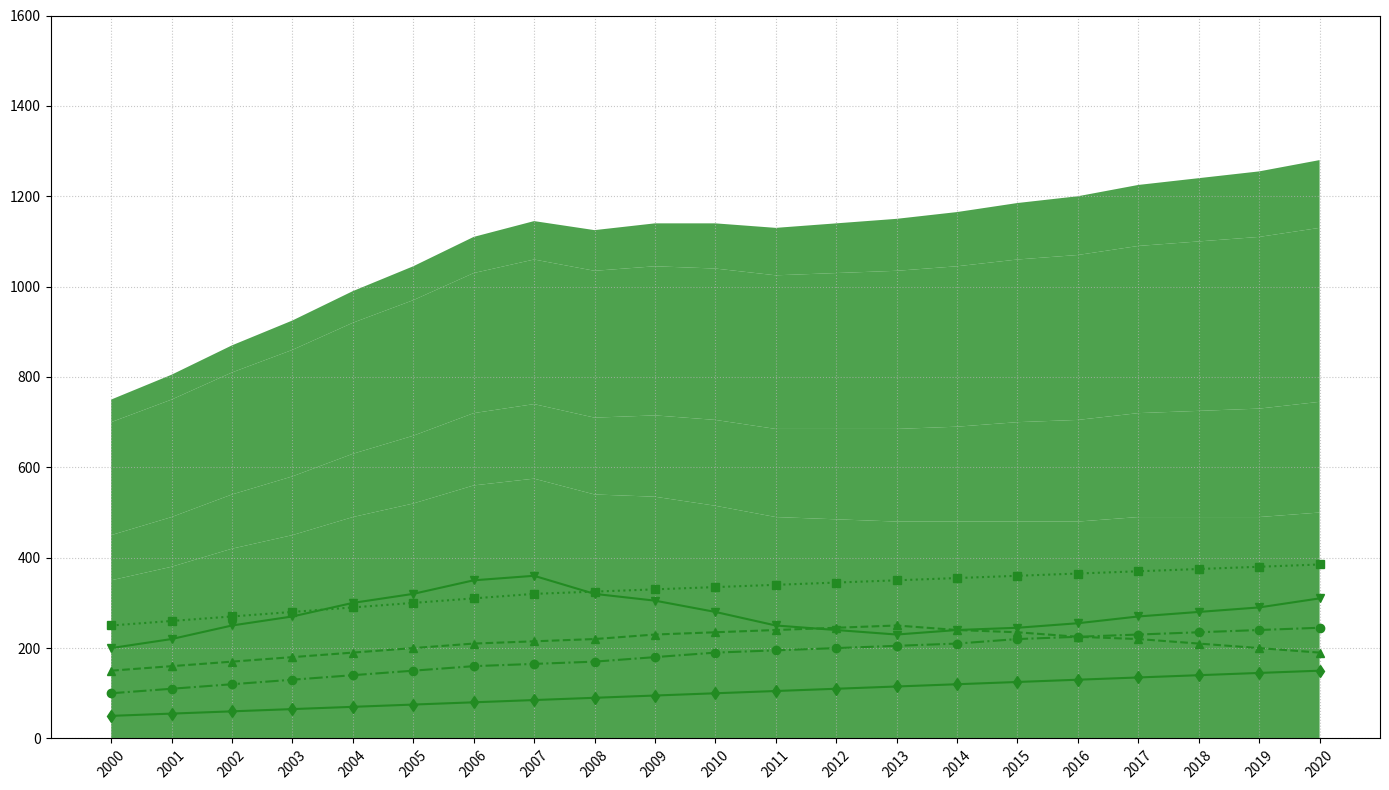

Write Python code to recreate this figure.
import matplotlib.pyplot as plt
import numpy as np

years = np.arange(2000, 2021)
coniferous_forest = [200, 220, 250, 270, 300, 320, 350, 360, 320, 305, 280, 250, 240, 230, 240, 245, 255, 270, 280, 290, 310]
deciduous_forest = [150, 160, 170, 180, 190, 200, 210, 215, 220, 230, 235, 240, 245, 250, 240, 235, 225, 220, 210, 200, 190]
mixed_forest = [100, 110, 120, 130, 140, 150, 160, 165, 170, 180, 190, 195, 200, 205, 210, 220, 225, 230, 235, 240, 245]
tropical_forest = [250, 260, 270, 280, 290, 300, 310, 320, 325, 330, 335, 340, 345, 350, 355, 360, 365, 370, 375, 380, 385]
savanna_forest = [50, 55, 60, 65, 70, 75, 80, 85, 90, 95, 100, 105, 110, 115, 120, 125, 130, 135, 140, 145, 150]

burnt_area_data = np.vstack([coniferous_forest, deciduous_forest, mixed_forest, tropical_forest, savanna_forest])

fig, ax = plt.subplots(figsize=(14, 8))

single_color = '#228B22'

ax.stackplot(years, burnt_area_data, colors=[single_color]*5, alpha=0.8)

marker_styles = ['v', '^', 'o', 's', 'd']
line_styles = ['-', '--', '-.', ':', '-']
for forest, marker, line in zip(burnt_area_data, marker_styles, line_styles):
    ax.plot(years, forest, color=single_color, marker=marker, linestyle=line, linewidth=1.5)

ax.grid(linestyle=':', alpha=0.7)
plt.xticks(years, rotation=45)
plt.yticks(np.arange(0, 1601, 200))

plt.tight_layout()
plt.show()
